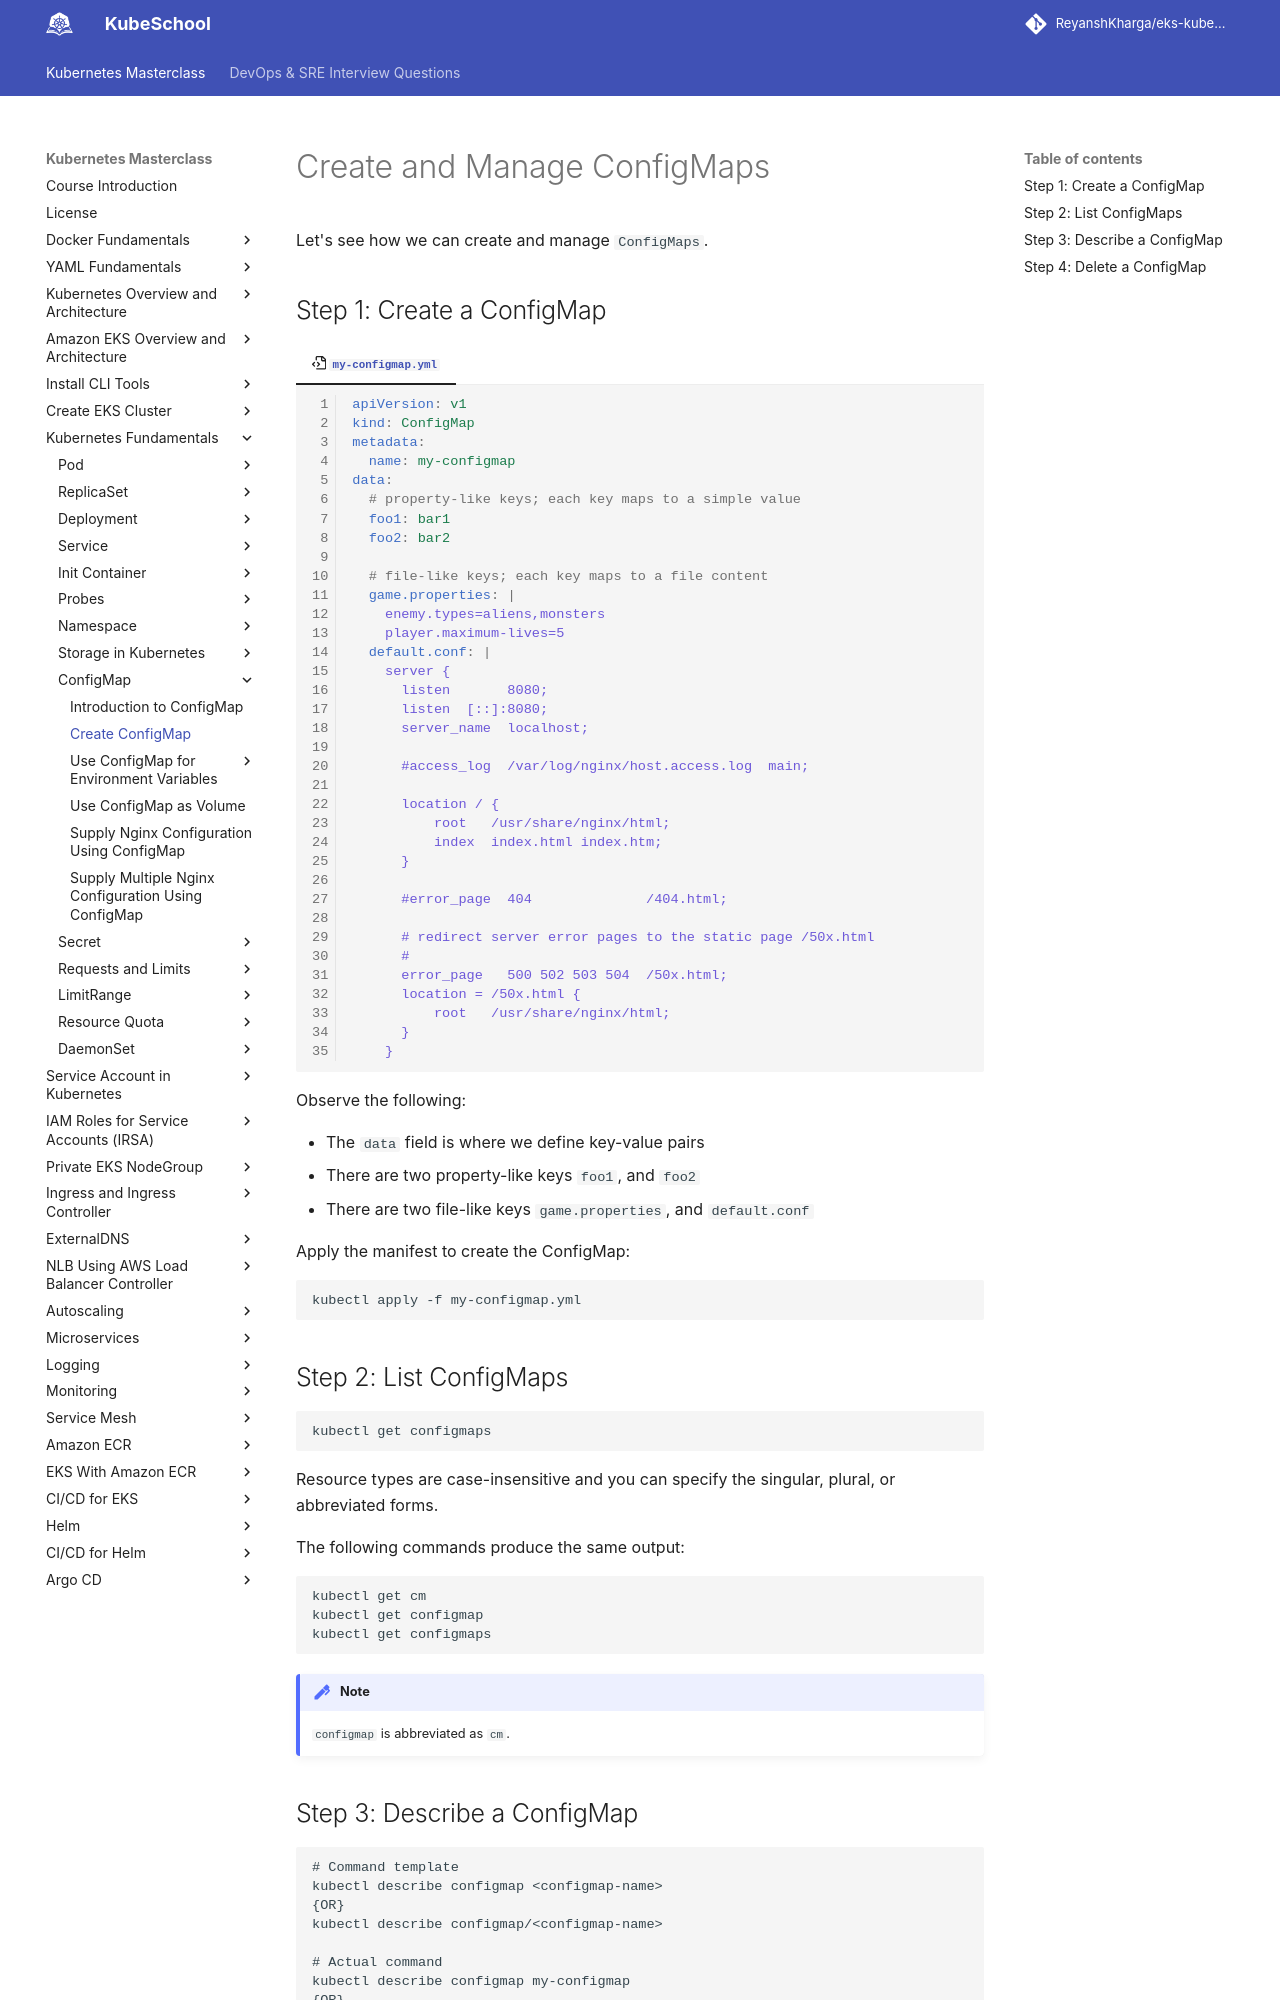

repository: ReyanshKharga/kloudkoncepts · page: kubernetes-on-eks/kubernetes-fundamentals/configmap/create-and-manage-configmaps/index.html · generator: mkdocs

---
description: Efficiently create and manage ConfigMaps in Kubernetes with our step-by-step guide. Learn how to organize and utilize configuration data effectively for your applications. Start simplifying configuration management now!
---

# Create and Manage ConfigMaps

Let's see how we can create and manage `ConfigMaps`.


## Step 1: Create a ConfigMap

=== ":octicons-file-code-16: `my-configmap.yml`"

    ```yaml linenums="1"
    apiVersion: v1
    kind: ConfigMap
    metadata:
      name: my-configmap
    data:
      # property-like keys; each key maps to a simple value
      foo1: bar1
      foo2: bar2

      # file-like keys; each key maps to a file content
      game.properties: |
        enemy.types=aliens,monsters
        player.maximum-lives=5    
      default.conf: |
        server {
          listen       8080;
          listen  [::]:8080;
          server_name  localhost;

          #access_log  /var/log/nginx/host.access.log  main;

          location / {
              root   /usr/share/nginx/html;
              index  index.html index.htm;
          }

          #error_page  404              /404.html;

          # redirect server error pages to the static page /50x.html
          #
          error_page   500 502 503 504  /50x.html;
          location = /50x.html {
              root   /usr/share/nginx/html;
          }
        }
    ```


Observe the following:

- The `data` field is where we define key-value pairs
- There are two property-like keys `foo1`, and `foo2`
- There are two file-like keys `game.properties`, and `default.conf`


Apply the manifest to create the ConfigMap:

```
kubectl apply -f my-configmap.yml
```


## Step 2: List ConfigMaps

```
kubectl get configmaps
```

Resource types are case-insensitive and you can specify the singular, plural, or abbreviated forms.

The following commands produce the same output:

```
kubectl get cm
kubectl get configmap
kubectl get configmaps
```

!!! note
    `configmap` is abbreviated as `cm`.
